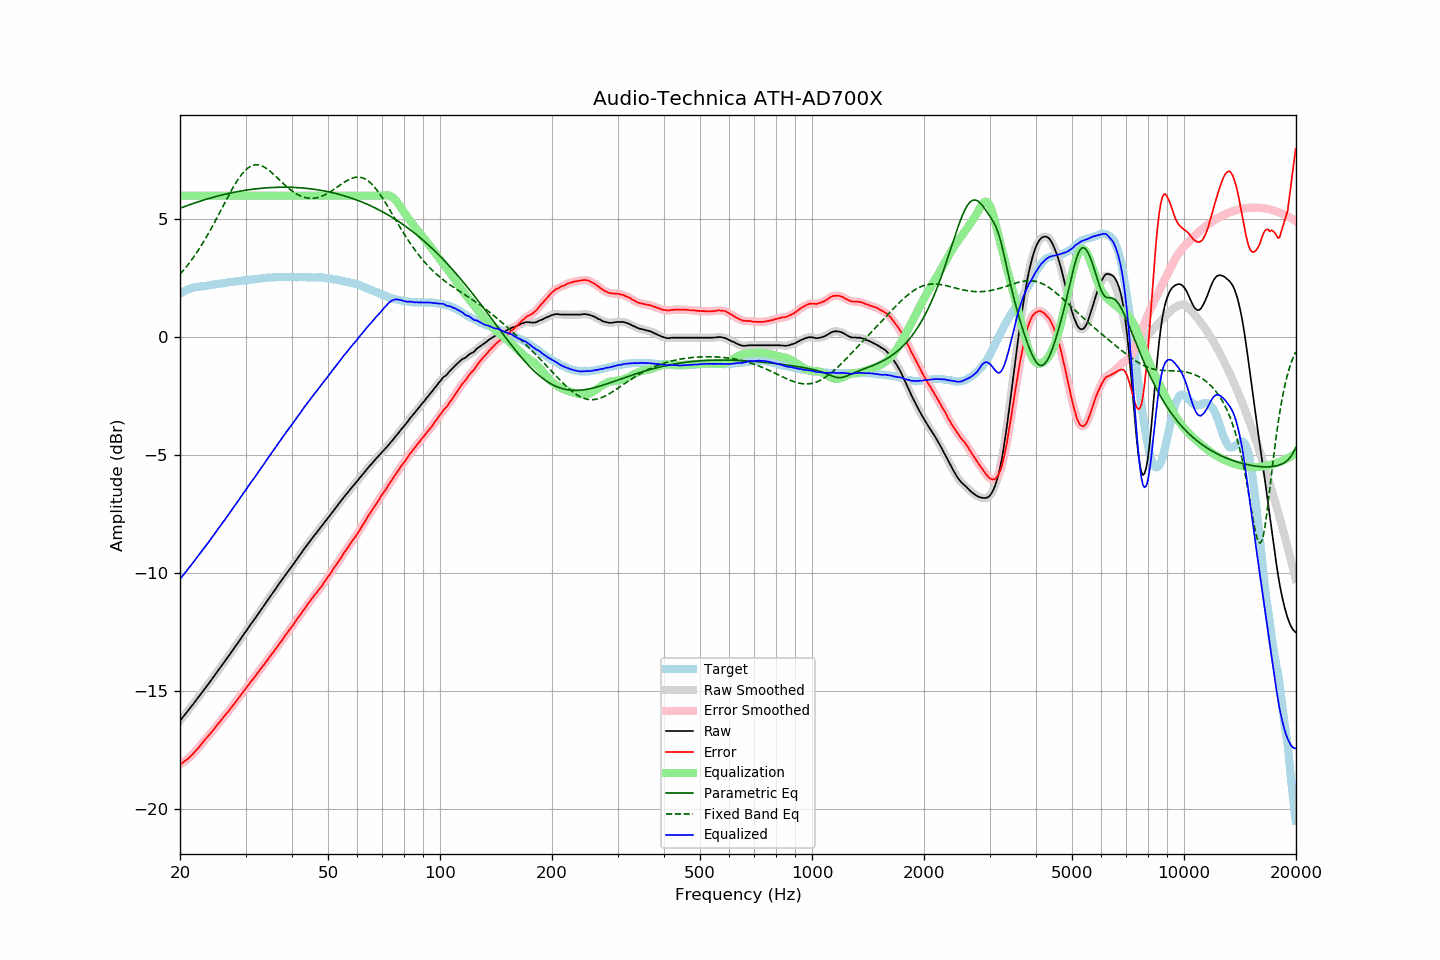

Source data for this figure (header and first rows):
frequency, raw, error, smoothed, error_smoothed, equalization, parametric_eq, fixed_band_eq, equalized_raw, equalized_smoothed, target
20.00, -16.25, -18.10, -16.25, -18.10, 6.00, 5.47, 2.67, -10.25, -10.25, 1.85
20.20, -16.16, -18.05, -16.16, -18.05, 6.00, 5.49, 2.75, -10.16, -10.16, 1.89
20.40, -16.08, -18.01, -16.08, -18.01, 6.00, 5.52, 2.83, -10.08, -10.08, 1.93
20.61, -15.99, -17.95, -15.99, -17.96, 6.00, 5.54, 2.91, -9.99, -9.99, 1.96
20.81, -15.91, -17.91, -15.91, -17.91, 6.00, 5.57, 2.99, -9.91, -9.91, 2.00
21.02, -15.82, -17.86, -15.82, -17.85, 6.00, 5.59, 3.08, -9.82, -9.82, 2.04
21.23, -15.73, -17.79, -15.73, -17.79, 6.00, 5.62, 3.17, -9.73, -9.73, 2.06
21.44, -15.65, -17.73, -15.64, -17.73, 6.00, 5.64, 3.26, -9.65, -9.64, 2.08
21.66, -15.56, -17.66, -15.56, -17.65, 6.00, 5.66, 3.35, -9.56, -9.56, 2.10
21.87, -15.47, -17.58, -15.47, -17.58, 6.00, 5.69, 3.45, -9.47, -9.47, 2.11
22.09, -15.38, -17.51, -15.38, -17.50, 6.00, 5.71, 3.55, -9.38, -9.38, 2.13
22.31, -15.29, -17.43, -15.29, -17.43, 6.00, 5.73, 3.65, -9.29, -9.29, 2.14
22.54, -15.20, -17.35, -15.20, -17.35, 6.00, 5.76, 3.75, -9.20, -9.20, 2.15
22.76, -15.11, -17.27, -15.11, -17.26, 6.00, 5.78, 3.86, -9.11, -9.11, 2.16
22.99, -15.02, -17.18, -15.02, -17.18, 6.00, 5.80, 3.97, -9.02, -9.02, 2.16
23.22, -14.93, -17.10, -14.93, -17.10, 6.00, 5.82, 4.08, -8.93, -8.93, 2.17
23.45, -14.84, -17.01, -14.84, -17.01, 6.00, 5.84, 4.20, -8.84, -8.84, 2.18
23.69, -14.75, -16.94, -14.75, -16.94, 6.00, 5.86, 4.32, -8.75, -8.75, 2.19
23.92, -14.66, -16.85, -14.66, -16.86, 6.00, 5.88, 4.44, -8.66, -8.66, 2.20
24.16, -14.57, -16.78, -14.57, -16.78, 6.00, 5.90, 4.56, -8.57, -8.57, 2.22
24.40, -14.47, -16.70, -14.47, -16.70, 6.00, 5.92, 4.68, -8.47, -8.47, 2.24
24.65, -14.38, -16.61, -14.38, -16.61, 6.00, 5.94, 4.81, -8.38, -8.38, 2.23
24.89, -14.28, -16.52, -14.28, -16.52, 6.00, 5.96, 4.93, -8.28, -8.28, 2.24
25.14, -14.19, -16.44, -14.19, -16.44, 6.00, 5.97, 5.06, -8.19, -8.19, 2.25
25.39, -14.09, -16.35, -14.09, -16.36, 6.00, 5.99, 5.19, -8.09, -8.09, 2.26
25.65, -14.00, -16.28, -14.00, -16.27, 6.00, 6.01, 5.32, -8.00, -8.00, 2.28
25.91, -13.90, -16.18, -13.90, -16.19, 6.00, 6.03, 5.45, -7.90, -7.90, 2.28
26.16, -13.81, -16.10, -13.81, -16.10, 6.00, 6.04, 5.59, -7.81, -7.81, 2.29
26.43, -13.72, -16.02, -13.72, -16.02, 6.00, 6.06, 5.72, -7.72, -7.72, 2.30
26.69, -13.62, -15.93, -13.62, -15.94, 6.00, 6.08, 5.85, -7.62, -7.62, 2.31
26.96, -13.53, -15.86, -13.53, -15.85, 6.00, 6.09, 5.97, -7.53, -7.53, 2.33
27.23, -13.43, -15.77, -13.43, -15.77, 6.00, 6.11, 6.10, -7.43, -7.43, 2.34
27.50, -13.33, -15.68, -13.33, -15.68, 6.00, 6.12, 6.22, -7.33, -7.33, 2.35
27.77, -13.24, -15.58, -13.23, -15.59, 6.00, 6.13, 6.34, -7.24, -7.23, 2.35
28.05, -13.14, -15.50, -13.14, -15.50, 6.00, 6.15, 6.46, -7.14, -7.14, 2.37
28.33, -13.05, -15.41, -13.05, -15.41, 6.00, 6.16, 6.57, -7.05, -7.05, 2.37
28.62, -12.95, -15.33, -12.95, -15.32, 6.00, 6.17, 6.68, -6.95, -6.95, 2.37
28.90, -12.85, -15.23, -12.85, -15.23, 6.00, 6.19, 6.78, -6.85, -6.85, 2.38
29.19, -12.75, -15.13, -12.75, -15.14, 6.00, 6.20, 6.87, -6.75, -6.75, 2.38
29.48, -12.65, -15.06, -12.65, -15.05, 6.00, 6.21, 6.95, -6.65, -6.65, 2.41
29.78, -12.55, -14.96, -12.55, -14.96, 6.00, 6.22, 7.03, -6.55, -6.55, 2.41
30.08, -12.46, -14.88, -12.46, -14.88, 6.00, 6.23, 7.10, -6.46, -6.46, 2.42
30.38, -12.36, -14.78, -12.36, -14.78, 6.00, 6.24, 7.16, -6.36, -6.36, 2.42
30.68, -12.26, -14.70, -12.26, -14.69, 6.00, 6.25, 7.21, -6.26, -6.26, 2.44
30.99, -12.16, -14.60, -12.16, -14.60, 6.00, 6.26, 7.25, -6.16, -6.16, 2.44
31.30, -12.07, -14.52, -12.07, -14.52, 6.00, 6.27, 7.28, -6.07, -6.07, 2.45
31.61, -11.98, -14.43, -11.98, -14.43, 6.00, 6.28, 7.30, -5.98, -5.98, 2.45
31.93, -11.88, -14.34, -11.88, -14.34, 6.00, 6.29, 7.31, -5.88, -5.88, 2.46
32.24, -11.78, -14.24, -11.78, -14.25, 6.00, 6.30, 7.31, -5.78, -5.78, 2.46
32.57, -11.68, -14.16, -11.68, -14.16, 6.00, 6.30, 7.30, -5.68, -5.68, 2.48
32.89, -11.58, -14.07, -11.58, -14.07, 6.00, 6.31, 7.28, -5.58, -5.58, 2.49
33.22, -11.48, -13.98, -11.48, -13.98, 6.00, 6.32, 7.26, -5.48, -5.48, 2.50
33.55, -11.39, -13.89, -11.38, -13.89, 6.00, 6.32, 7.23, -5.39, -5.38, 2.51
33.89, -11.29, -13.80, -11.29, -13.80, 6.00, 6.33, 7.19, -5.29, -5.29, 2.51
34.23, -11.19, -13.71, -11.19, -13.71, 6.00, 6.33, 7.14, -5.19, -5.19, 2.52
34.57, -11.09, -13.62, -11.09, -13.62, 6.00, 6.34, 7.09, -5.09, -5.09, 2.53
34.92, -10.99, -13.52, -10.99, -13.52, 6.00, 6.34, 7.04, -4.99, -4.99, 2.53
35.27, -10.90, -13.44, -10.90, -13.43, 6.00, 6.35, 6.98, -4.90, -4.90, 2.54
35.62, -10.80, -13.34, -10.80, -13.34, 6.00, 6.35, 6.92, -4.80, -4.80, 2.54
35.97, -10.71, -13.25, -10.71, -13.25, 6.00, 6.35, 6.86, -4.71, -4.71, 2.54
... 635 more rows
